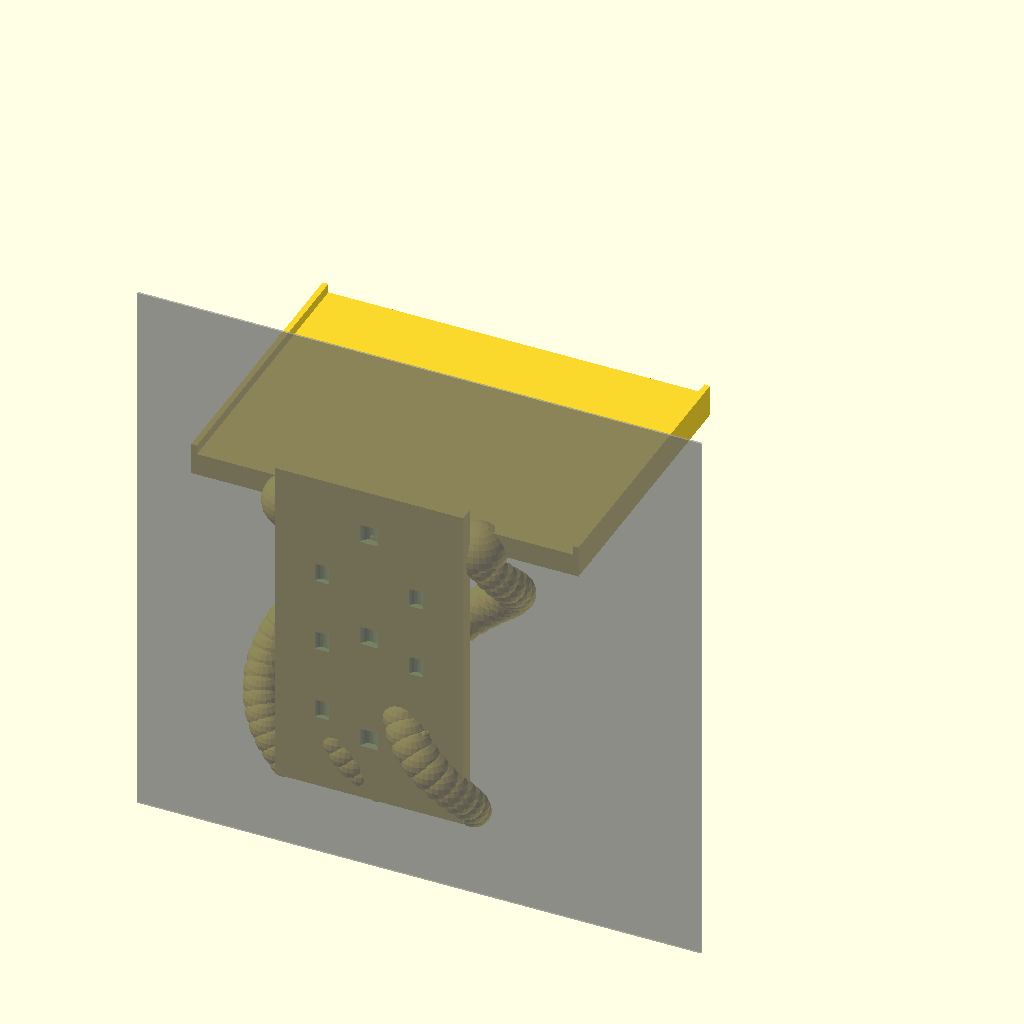
Cell 1: rendered with the file's own defaults.
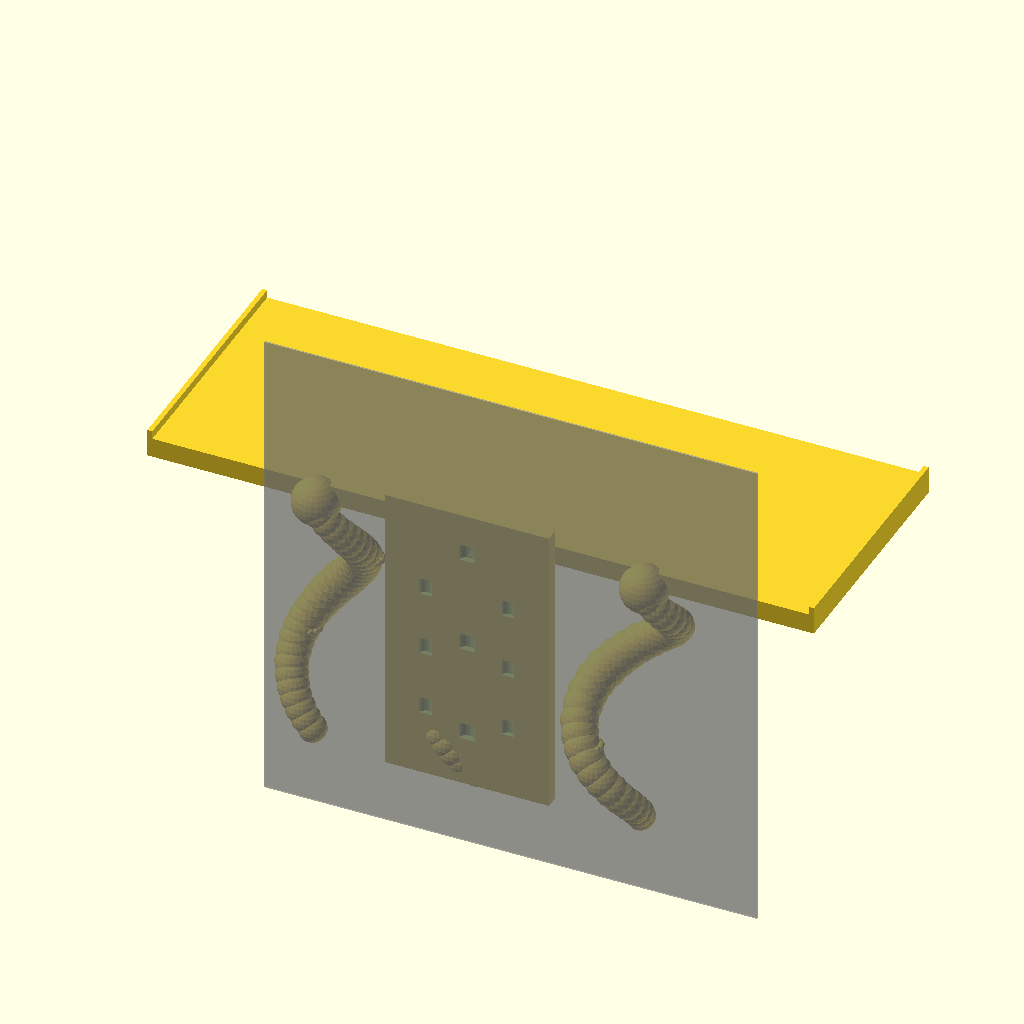
Cell 2 — shelf_width set to 400, the other parameters unchanged.
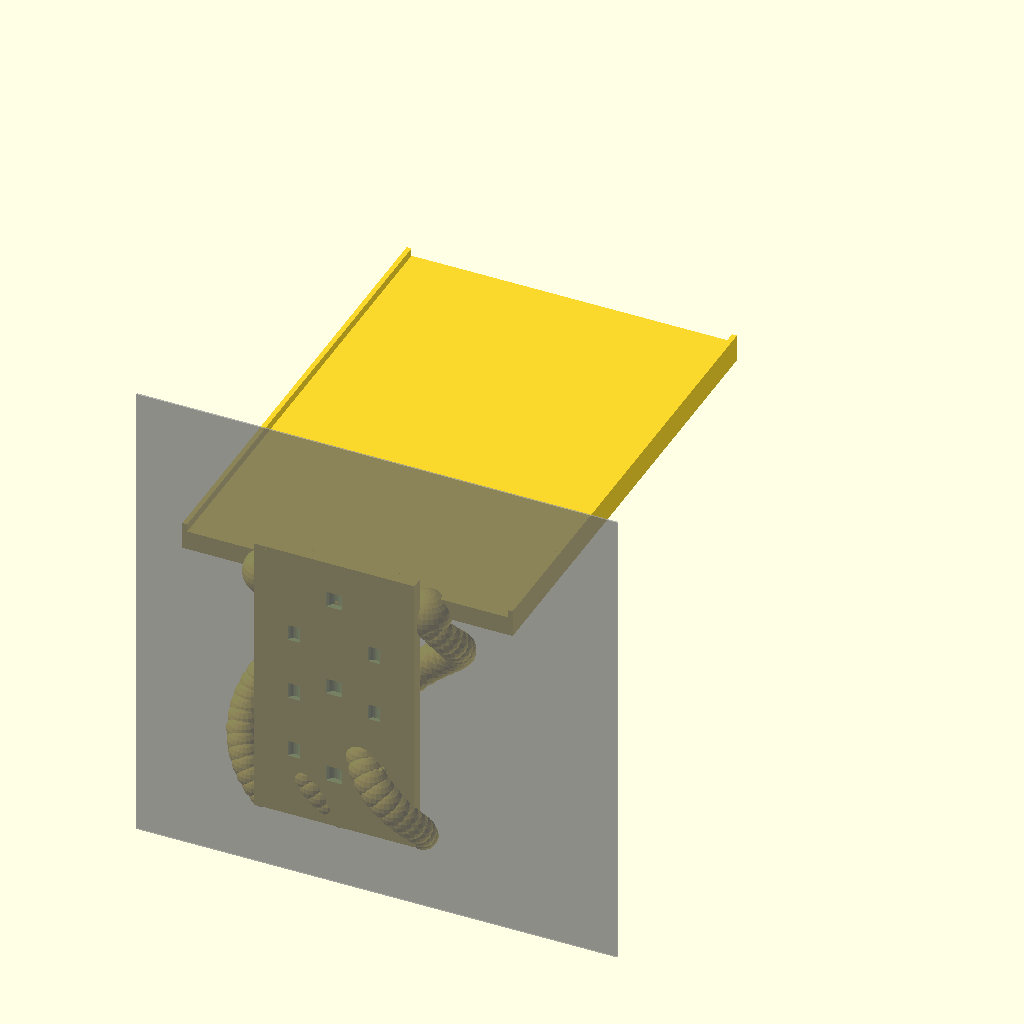
Cell 3: the same model with shelf_depth = 300.
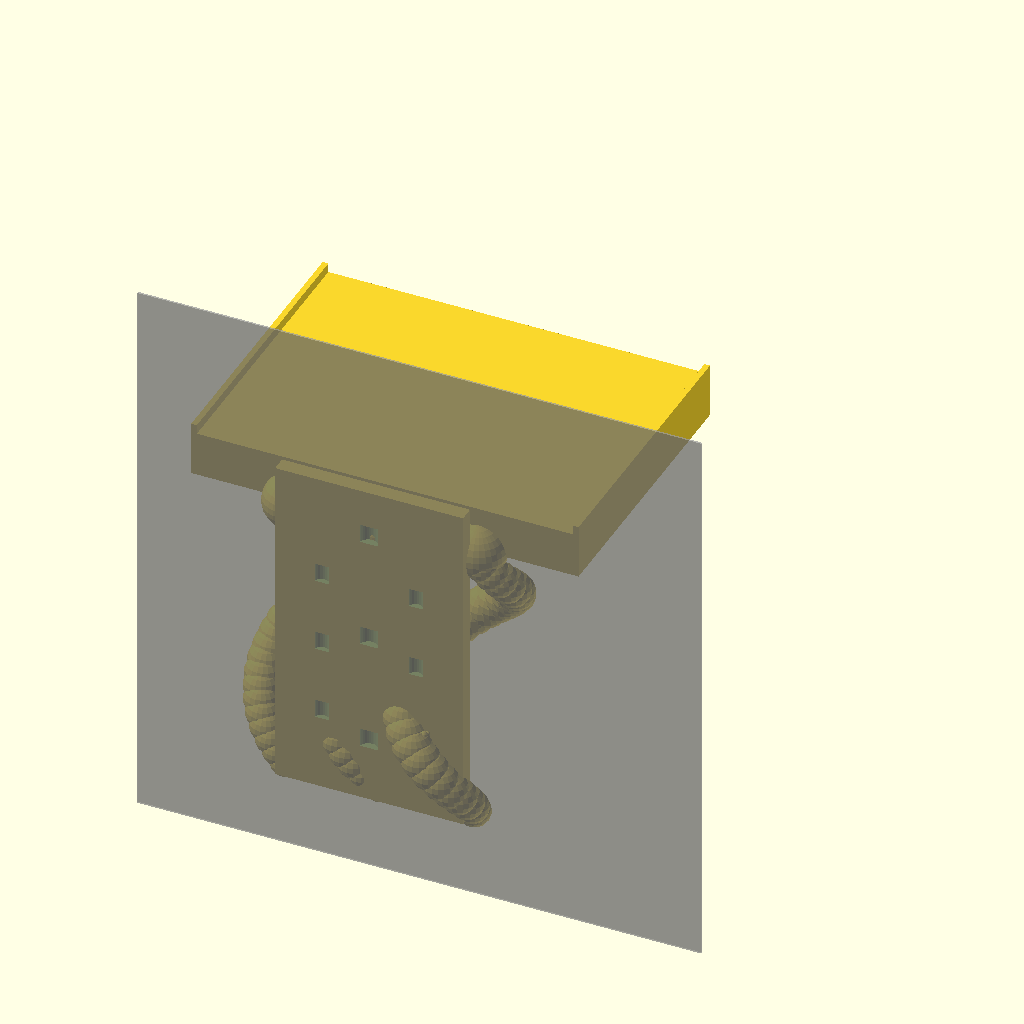
Cell 4: the same model with shelf_thickness = 24.
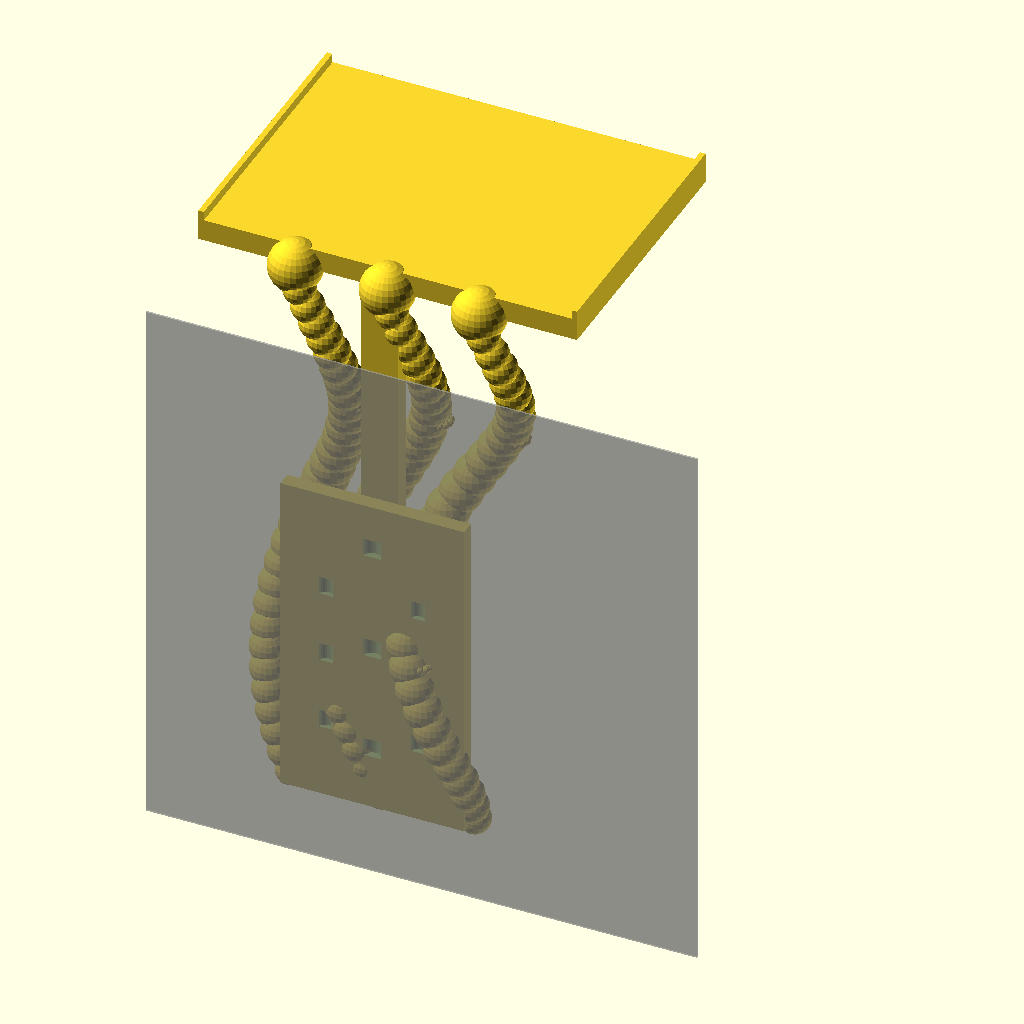
Cell 5: support_height = 300 (everything else at default).
The same orthographic view direction (rotation 55°, 0°, 25°; colour scheme Cornfield) for every cell, with the view re-fitted per cell, so scale and position can differ between cells.
OpenSCAD source file Deck/Victorian_Scroll_Bracket.scad:
// Victorian Ornamental Shelf Bracket
// Functional shelf bracket with flowing plant-like curves for strength and elegance

// === PARAMETERS ===
shelf_width = 200;        // Width of the shelf surface
shelf_depth = 150;        // Depth of the shelf (front to back)
shelf_thickness = 12;     // Thickness of shelf material

// Support structure
support_height = 150;     // Height from wall to shelf bottom
vertical_arm_width = 20;  // Width of main vertical support
vertical_arm_thickness = 10; // Thickness of vertical support

// Wall mounting
wall_mount_width = 100;   // Width of wall mounting plate
wall_mount_height = 180;  // Height of wall mounting plate
wall_mount_thickness = 8;

// Ornamental supports (the flowing plant-like curves)
support_curve_thickness = 12;  // Thickness of ornamental curves
curve_amplitude = 40;     // How far the curves extend outward
num_curves = 3;           // Number of flowing support curves

// Mounting hardware
bolt_hole_diameter = 10;
bolt_hole_spacing = 60;

// === MAIN ASSEMBLY ===
module victorian_shelf_bracket() {
    union() {
        // Wall mounting plate
        wall_mounting_plate();
        
        // Main vertical support structure
        vertical_support();
        
        // Shelf surface
        shelf_surface();
        
        // Ornamental flowing plant-like curves (structural & decorative)
        ornamental_supports();
        
        // Connection reinforcement at curves
        reinforcement_nodes();
    }
}

// === WALL MOUNTING PLATE ===
module wall_mounting_plate() {
    difference() {
        union() {
            // Main plate
            cube([wall_mount_width, wall_mount_thickness, wall_mount_height]);
            
            // Decorative border frame
            translate([2, 0, 2]) {
                linear_extrude(wall_mount_height - 4) {
                    square([wall_mount_width - 4, wall_mount_thickness], center=false);
                }
            }
        }
        
        // Mounting bolt holes (vertical array)
        hole_y_positions = [30, 90, 150];
        for(y_pos = hole_y_positions) {
            translate([wall_mount_width/2, -1, y_pos])
                cylinder(h=wall_mount_thickness+2, r=bolt_hole_diameter/2, $fn=32);
        }
        
        // Decorative perforations
        for(y = [40:40:wall_mount_height-40]) {
            translate([wall_mount_width*0.25, -1, y])
                cylinder(h=wall_mount_thickness+2, r=4, $fn=24);
            translate([wall_mount_width*0.75, -1, y])
                cylinder(h=wall_mount_thickness+2, r=4, $fn=24);
        }
    }
}

// === MAIN VERTICAL SUPPORT BEAM ===
module vertical_support() {
    // Main vertical structural beam running from wall down
    translate([wall_mount_width/2 - vertical_arm_width/2, wall_mount_thickness, 0]) {
        cube([vertical_arm_width, vertical_arm_thickness, support_height]);
    }
    
    // Vertical reinforcement ribs (for strength)
    for(rib = [0:25:vertical_arm_width]) {
        translate([wall_mount_width/2 - vertical_arm_width/2 + rib, wall_mount_thickness, 0])
            cube([2, vertical_arm_thickness, support_height]);
    }
}

// === SHELF SURFACE ===
module shelf_surface() {
    // Main shelf top surface
    translate([wall_mount_width/2 - shelf_width/2, wall_mount_thickness + vertical_arm_thickness, support_height]) {
        cube([shelf_width, shelf_depth, shelf_thickness]);
    }
    
    // Shelf edge trim (decorative but structural)
    translate([wall_mount_width/2 - shelf_width/2 - 3, wall_mount_thickness + vertical_arm_thickness, support_height]) {
        cube([3, shelf_depth, shelf_thickness + 5]); // Left edge
    }
    translate([wall_mount_width/2 + shelf_width/2, wall_mount_thickness + vertical_arm_thickness, support_height]) {
        cube([3, shelf_depth, shelf_thickness + 5]); // Right edge
    }
}

// === ORNAMENTAL FLOWING PLANT-LIKE CURVES (Structural Support) ===
module ornamental_supports() {
    // Create flowing curves that connect from wall mount to shelf
    
    for(curve_index = [0:num_curves-1]) {
        // Distribute curves across the shelf width
        curve_x_pos = (shelf_width / (num_curves + 1)) * (curve_index + 1);
        curve_x_global = wall_mount_width/2 - shelf_width/2 + curve_x_pos;
        
        // Create flowing plant-like curve
        flowing_plant_curve(
            curve_x_global,
            wall_mount_thickness + vertical_arm_thickness/2,
            curve_index,
            support_height
        );
    }
}

// === FLOWING PLANT-LIKE CURVE (Single Ornamental Support) ===
module flowing_plant_curve(start_x, start_y, curve_id, total_height) {
    // Creates an elegant flowing curve that spirals outward and down
    // Provides structural support while looking like a plant stem or vine
    
    num_segments = 30;
    base_thickness = support_curve_thickness;
    
    union() {
        // Main flowing curve traced with spheres (creates tubular vine effect)
        for(step = [0:num_segments]) {
            t = step / num_segments; // Parameter from 0 to 1
            
            // Parametric curve: spiraling outward as it descends
            angle = t * 180 * (1 + curve_id * 0.3); // Spiral rotation
            height_drop = total_height * (1 - t); // Descends to shelf
            outward_push = curve_amplitude * sin(t * 180); // Extends outward
            
            x_pos = start_x + outward_push * cos(angle);
            y_pos = start_y + outward_push * sin(angle);
            z_pos = height_drop;
            
            // Taper thickness (thicker at base, thinner at ends)
            thickness = base_thickness * (0.7 + 0.3 * (1 - abs(t - 0.5) * 2));
            
            translate([x_pos, y_pos, z_pos])
                sphere(r=thickness, $fn=20);
        }
        
        // Secondary leaf-like protrusions (2-3 per curve for plant appearance)
        for(leaf = [0:1]) {
            leaf_t = 0.3 + leaf * 0.4; // Position along the curve
            
            angle = leaf_t * 180 * (1 + curve_id * 0.3);
            height_drop = total_height * (1 - leaf_t);
            outward_push = curve_amplitude * sin(leaf_t * 180);
            
            x_base = start_x + outward_push * cos(angle);
            y_base = start_y + outward_push * sin(angle);
            z_base = height_drop;
            
            // Leaf extends perpendicular to main curve
            translate([x_base, y_base, z_base])
                leaf_flourish(support_curve_thickness * 0.6, leaf);
        }
    }
}

// === DECORATIVE LEAF FLOURISH ===
module leaf_flourish(size, leaf_id) {
    // Creates organic leaf-like protrusions along the curves
    
    union() {
        // Central vein
        for(i = [0:8]) {
            t = i / 8;
            translate([
                size * sin(t * 180) * 1.5,
                size * cos(t * 180),
                size * sin(leaf_id * 45) * 0.5
            ])
                sphere(r=size*0.3, $fn=16);
        }
    }
}

// === REINFORCEMENT NODES ===
module reinforcement_nodes() {
    // Strengthen the connection points where curves meet the shelf
    
    for(curve_index = [0:num_curves-1]) {
        curve_x_pos = (shelf_width / (num_curves + 1)) * (curve_index + 1);
        curve_x_global = wall_mount_width/2 - shelf_width/2 + curve_x_pos;
        
        // Reinforcement knot at shelf connection point
        translate([curve_x_global, wall_mount_thickness + vertical_arm_thickness, support_height]) {
            sphere(r=support_curve_thickness*1.2, $fn=28);
        }
    }
}

// === RENDER COMPLETE BRACKET ===
victorian_shelf_bracket();

// Reference plane (wall surface)
%translate([-50, -50, 0]) cube([300, 1, 300]);
Parameter table extracted from the source (name, type, default, range or options):
shelf_width: number, default 200
shelf_depth: number, default 150
shelf_thickness: number, default 12
support_height: number, default 150
vertical_arm_width: number, default 20
vertical_arm_thickness: number, default 10
wall_mount_width: number, default 100
wall_mount_height: number, default 180
wall_mount_thickness: number, default 8
support_curve_thickness: number, default 12
curve_amplitude: number, default 40
num_curves: number, default 3
bolt_hole_diameter: number, default 10
bolt_hole_spacing: number, default 60
